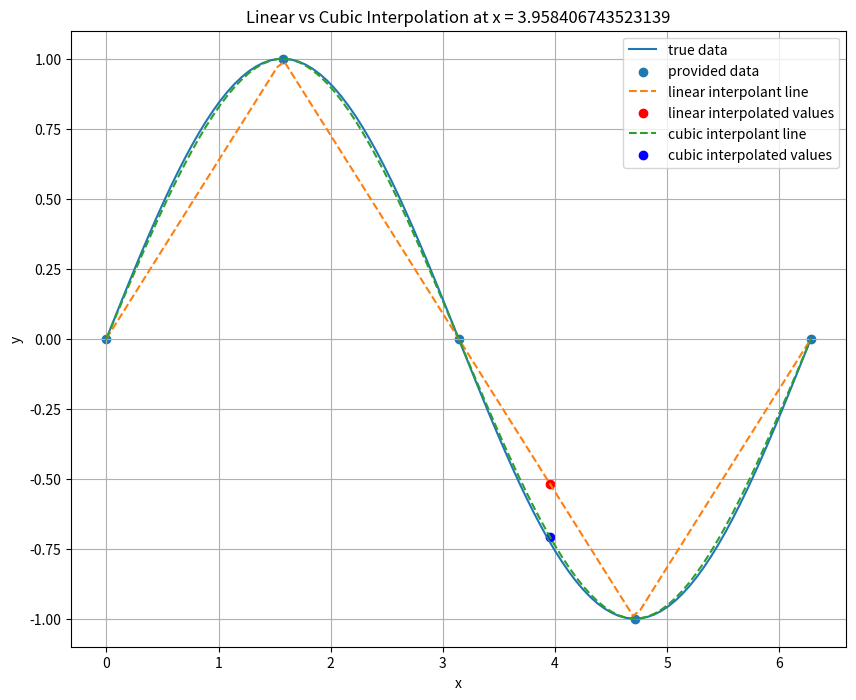

This chart was generated by the following Python code:
from scipy.interpolate import interp1d
from scipy.interpolate import CubicSpline
import matplotlib.pyplot as plt
import numpy as np

# plt.style.use('seaborn-poster')

x1 = 0
x2 = 2*np.pi
ndata = 5
#data we have access to
x = np.linspace(x1,x2,ndata)
y = np.sin(x)


#establish interpolating function
f = interp1d(x, y)
#interpolate at a single point
interp_point = (x1+x2)*.63
y_hat = f(interp_point)
print(y_hat)

#for plotting purposes only
x_true = np.linspace(x1,x2,100)
y_true = np.sin(x_true)
#for plotting purposes only
interp_points = np.linspace(x1,x2,100)
y_hats = f(interp_points)



plt.figure(figsize = (10,8))
plt.plot(x_true,y_true,label='true data')
plt.scatter(x, y,label='provided data')
plt.plot(interp_points, y_hats, '--',label='linear interpolant line')
plt.scatter(interp_point,y_hat,c='r',label='linear interpolated values')
plt.title('Linear vs Cubic Interpolation at x = '+str(interp_point))
plt.xlabel('x')
plt.ylabel('y')



#cubic spline
# use bc_type = 'natural' adds the constraints as we described above
f_cubic = CubicSpline(x, y, bc_type='natural')

y_hat_cubic = f_cubic(interp_point)
print("a",y_hat)


#for plotting purposes only
y_hats_cubic = f_cubic(interp_points)

plt.plot(interp_points, y_hats_cubic, '--',label='cubic interpolant line')
plt.scatter(interp_point,y_hat_cubic,c='b',label='cubic interpolated values')

plt.grid()
plt.legend()

plt.show()
# plt.close()

'''
#matrix from notes example
A = np.array([[1,1,1,0,0,0],[0,0,0,1,1,1],[1,2,3,-1,0,0],[0,2,6,0,-2,0],[0,1,0,0,0,0],[0,0,0,0,2,6]])
b = np.array([2,-1,0,0,0,0])
a = np.linalg.solve(A,b)

x = np.array([0.0,1.0,2.0])
fx = np.array([1.0,3.0,2.0])
xi = np.array([0.5,1.5])

#some points between 0 and 1
x_plot = np.linspace(0,1,100)
s1 = fx[0]+a[0]*(x_plot-x[0])+a[1]*(x_plot-x[0])**2+a[2]*(x_plot-x[0])**3
plt.plot(x_plot,s1,'--',label = '$s_1$(x)')
#some points between 1 and 2
x_plot2 = np.linspace(1,2,100)
s2 = fx[1]+a[3]*(x_plot2-x[1]) + a[4]*(x_plot2-x[1])**2 + a[5]*(x_plot2-x[1])**3
plt.plot(x_plot2,s2,'--',label='$s_2$(x)')
plt.scatter(x,fx,c='r',label='(x,fx)')
#mark interpolated points, one is defined by spline 1, the other by spline 2
fxi= np.array([fx[0]+a[0]*(xi[0]-x[0])+a[1]*(xi[0]-x[0])**2+a[2]*(xi[0]-x[0])**3,
               fx[1]+a[3]*(xi[1]-x[1]) + a[4]*(xi[1]-x[1])**2 + a[5]*(xi[1]-x[1])**3 ])
print(fxi)
plt.scatter(xi,fxi,c='orange',label='(xi,fxi)')
plt.title('Cubic Interpolation from notes')
plt.xlabel('x')
plt.ylabel('y')
plt.grid()
plt.legend()

plt.show()
'''